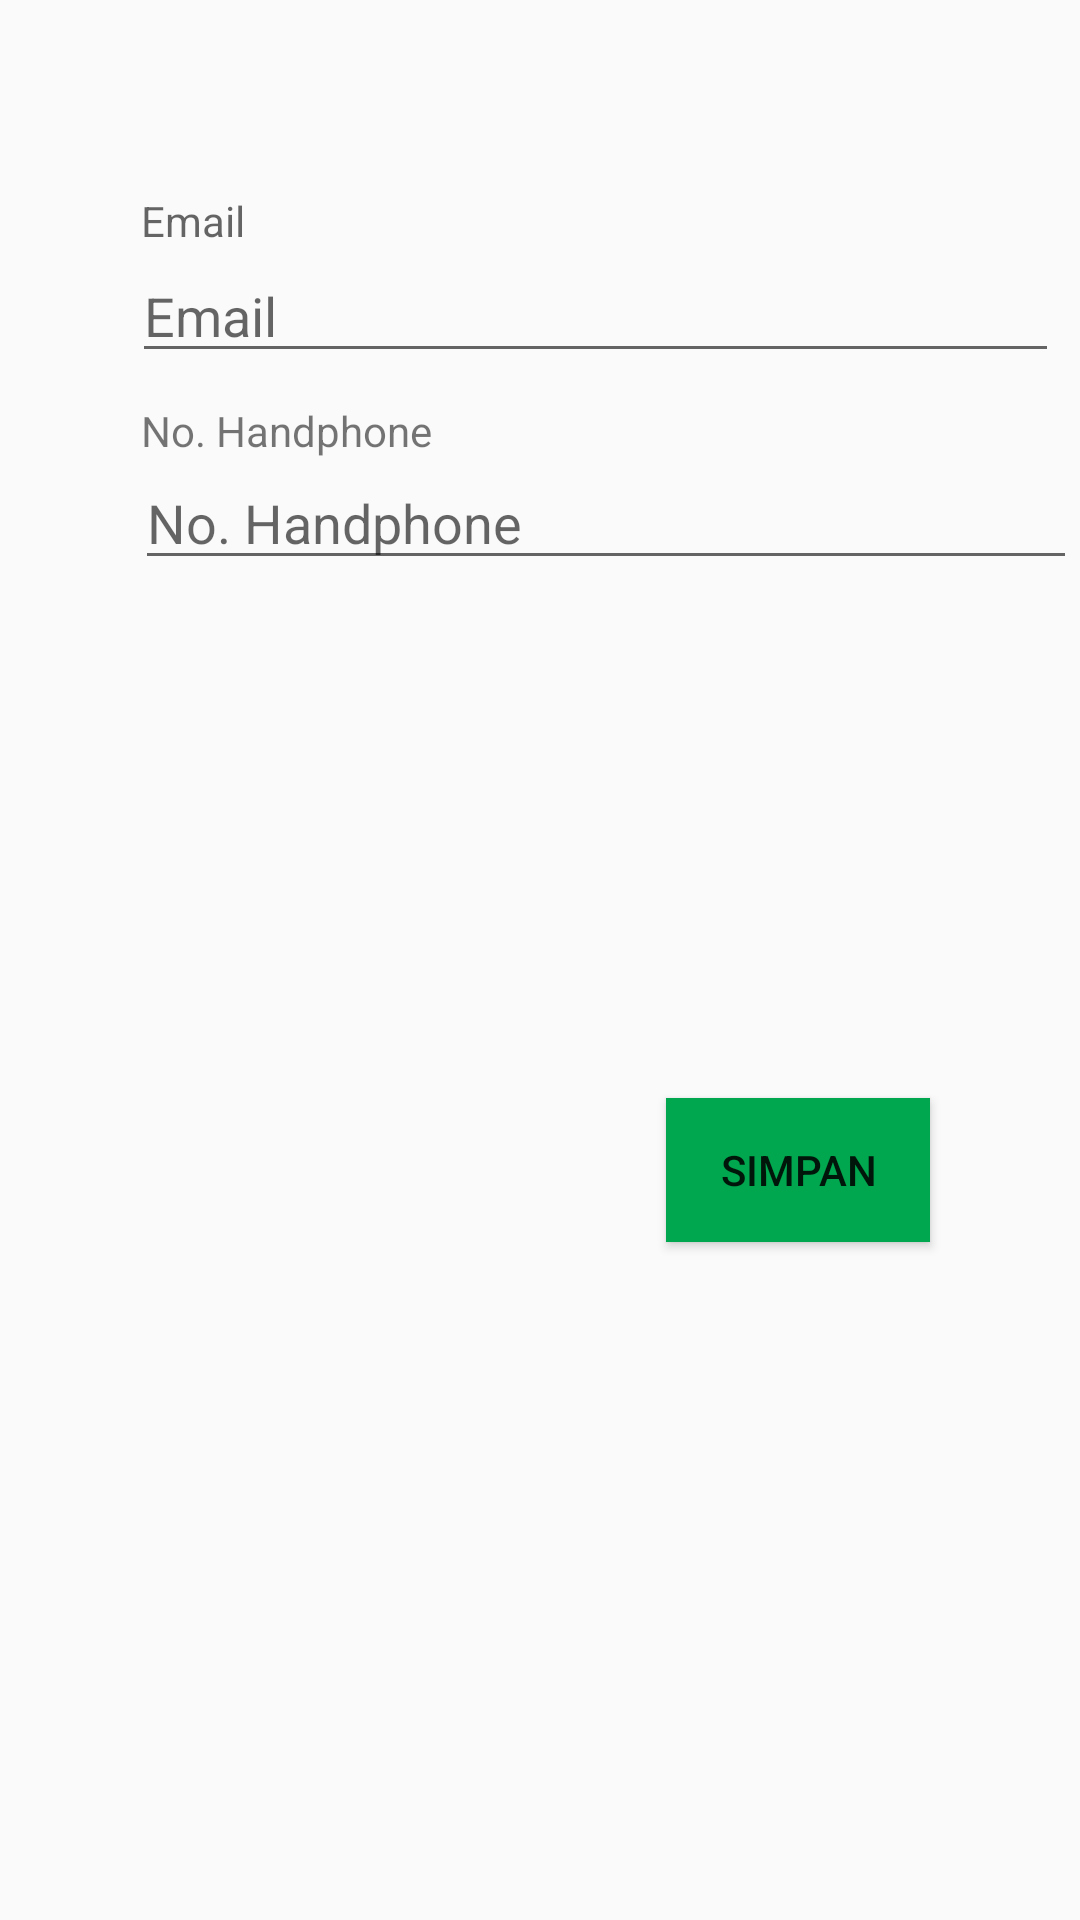

Android layout source for this screen:
<!-- AndroidManifest.xml: application theme AppTheme -->
<!-- res/layout/activity_main11.xml -->
<?xml version="1.0" encoding="utf-8"?>
<RelativeLayout xmlns:android="http://schemas.android.com/apk/res/android"
    xmlns:app="http://schemas.android.com/apk/res-auto"
    xmlns:tools="http://schemas.android.com/tools"
    android:layout_width="match_parent"
    android:layout_height="match_parent"
    tools:context=".MainActivity">

    <Button
        android:id="@+id/button_mainactivity1_x"
        android:layout_width="wrap_content"
        android:layout_height="wrap_content"
        android:layout_alignWithParentIfMissing="false"
        android:layout_alignParentEnd="true"
        android:layout_alignParentBottom="true"
        android:layout_centerInParent="true"
        android:layout_marginEnd="50dp"
        android:layout_marginBottom="226dp"
        android:background="#00a74e"
        android:text="Simpan"
        tools:layout_editor_absoluteX="122dp"
        tools:layout_editor_absoluteY="164dp" />

    <TextView
        android:id="@+id/textView5"
        android:layout_width="wrap_content"
        android:layout_height="wrap_content"
        android:layout_alignParentStart="true"
        android:layout_alignParentTop="true"
        android:layout_marginStart="47dp"
        android:layout_marginTop="64dp"
        android:hint="Email" />

    <TextView
        android:id="@+id/textView9"
        android:layout_width="wrap_content"
        android:layout_height="wrap_content"
        android:layout_alignParentStart="true"
        android:layout_alignParentTop="true"
        android:layout_marginStart="47dp"
        android:layout_marginTop="134dp"
        android:text="No. Handphone" />

    <EditText
        android:id="@+id/editText5"
        android:layout_width="314dp"
        android:layout_height="wrap_content"
        android:layout_alignParentStart="true"
        android:layout_alignParentTop="true"
        android:layout_centerHorizontal="true"
        android:layout_marginStart="45dp"
        android:layout_marginTop="152dp"
        android:ems="10"
        android:hint="No. Handphone"
        android:inputType="number" />

    <EditText
        android:id="@+id/editText8"
        android:layout_width="309dp"
        android:layout_height="wrap_content"
        android:layout_alignParentStart="true"
        android:layout_alignParentTop="true"
        android:layout_centerHorizontal="true"
        android:layout_marginStart="44dp"
        android:layout_marginTop="83dp"
        android:ems="10"
        android:hint="Email"
        android:inputType="textEmailAddress" />


</RelativeLayout>
<!-- resources referenced by this layout -->
<resources>
  <style name="AppTheme" parent="Theme.AppCompat.Light.DarkActionBar">
          
          <item name="colorPrimary">@color/colorPrimary</item>
          <item name="colorPrimaryDark">@color/colorPrimaryDark</item>
          <item name="colorAccent">@color/colorAccent</item>
      </style>
  <!-- not gathered from this repository: default colours our renderer supplied (Android Studio template values) -->
  <color name="colorPrimary">#FF6200EE</color>
  <color name="colorPrimaryDark">#FF3700B3</color>
  <color name="colorAccent">#FF03DAC5</color>
</resources>
